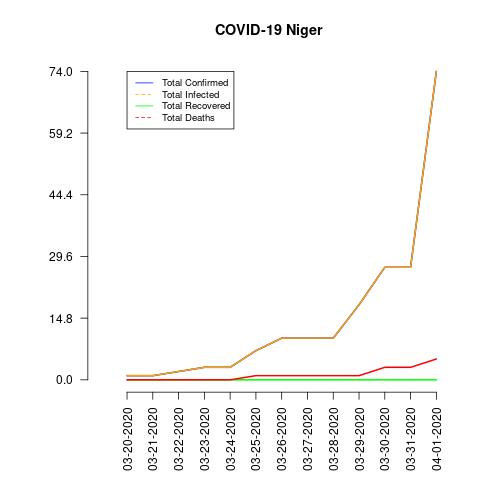

Values plotted in this chart, from the file beside it:
date, total_confirmed, total_deaths, total_recovered, total_infected, mortality_rate, recovery_rate, daily_growth_rate
03-20-2020, 1, 0, 0, 1, 0.0, 0.0, 0.0
03-21-2020, 1, 0, 0, 1, 0.0, 0.0, 0.0
03-22-2020, 2, 0, 0, 2, 0.0, 0.0, 0.0
03-23-2020, 3, 0, 0, 3, 0.0, 0.0, 0.0
03-24-2020, 3, 0, 0, 3, 0.0, 0.0, 0.0
03-25-2020, 7, 1, 0, 7, 14.29, 0.0, 0.0
03-26-2020, 10, 1, 0, 10, 10.0, 0.0, 0.0
03-27-2020, 10, 1, 0, 10, 10.0, 0.0, 0.0
03-28-2020, 10, 1, 0, 10, 10.0, 0.0, 0.0
03-29-2020, 18, 1, 0, 18, 5.56, 0.0, 0.0
03-30-2020, 27, 3, 0, 27, 11.11, 0.0, 0.0
03-31-2020, 27, 3, 0, 27, 11.11, 0.0, 0.0
04-01-2020, 74, 5, 0, 74, 6.76, 0.0, 0.0
